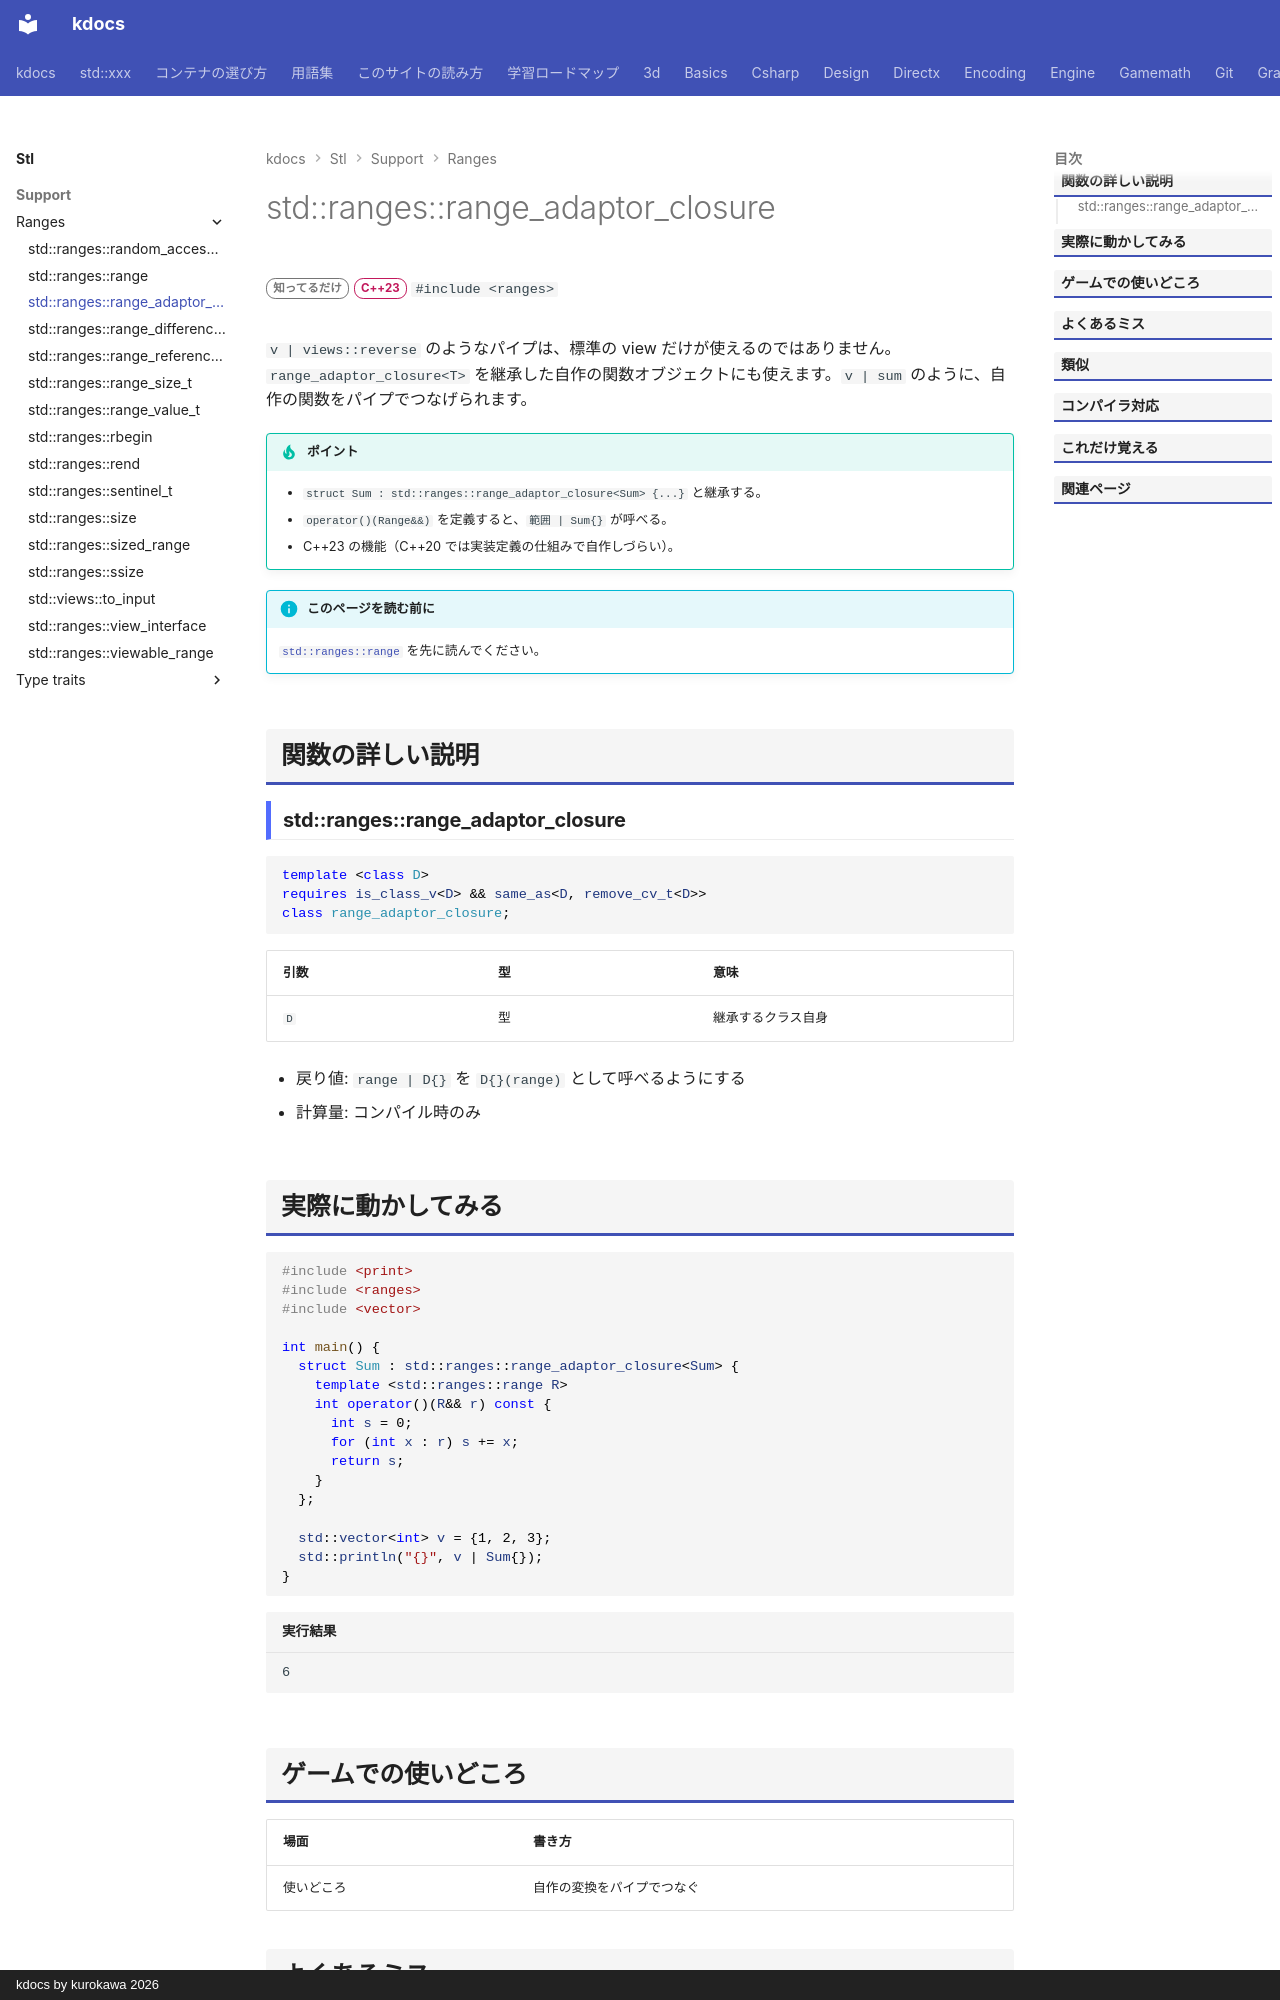

repository: qwzxdf/kdocs · page: stl/support/ranges/range_adaptor_closure/index.html · generator: mkdocs · copyright: kdocs by kurokawa 2026

---
title: std::ranges::range_adaptor_closure
summary: "自作のパイプ対応アダプタを作るための土台。"
order: 900
tags:
  - 型・言語サポート
---

# std::ranges::range_adaptor_closure

<div class="page-badges" markdown>
<span class="rank rank-rare">知ってるだけ</span>
<span class="ver ver-23">C++23</span>
`#include <ranges>`
</div>

`v | views::reverse` のようなパイプは、標準の view だけが使えるのではありません。`range_adaptor_closure<T>` を継承した自作の関数オブジェクトにも使えます。`v | sum` のように、自作の関数をパイプでつなげられます。

!!! tip "ポイント"
    - `struct Sum : std::ranges::range_adaptor_closure<Sum> {...}` と継承する。
    - `operator()(Range&&)` を定義すると、`範囲 | Sum{}` が呼べる。
    - C++23 の機能（C++20 では実装定義の仕組みで自作しづらい）。

!!! info "このページを読む前に"
    [`std::ranges::range`](range.md) を先に読んでください。

## 関数の詳しい説明

### std::ranges::range_adaptor_closure {#range_adaptor_closure}

```cpp
template <class D>
requires is_class_v<D> && same_as<D, remove_cv_t<D>>
class range_adaptor_closure;
```

| 引数 | 型 | 意味 |
| --- | --- | --- |
| `D` | 型 | 継承するクラス自身 |

- 戻り値: `range | D{}` を `D{}(range)` として呼べるようにする
- 計算量: コンパイル時のみ
